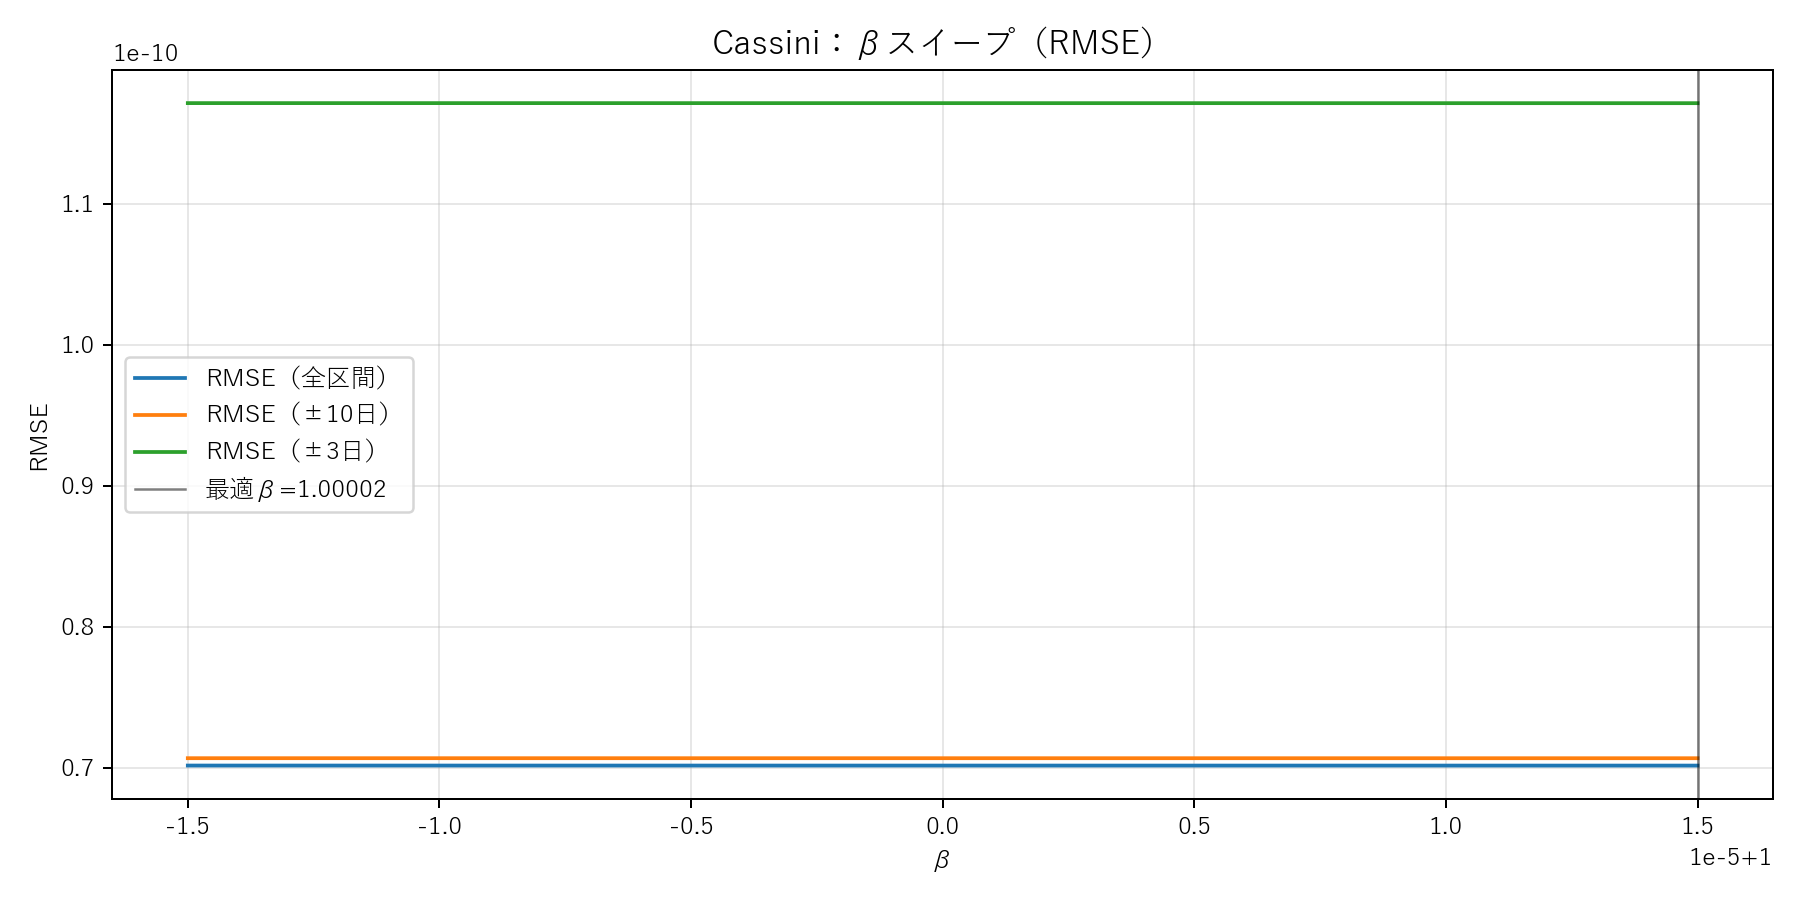

The data file committed next to this chart (first rows):
beta, rmse_all, rmse_10, rmse_3
1, 7.017386250990773e-11, 7.069496052022678e-11, 1.171210723398115e-10
1, 7.017383995780952e-11, 7.069493779741258e-11, 1.171210356148605e-10
1, 7.017381740573453e-11, 7.069491507462175e-11, 1.171209988899428e-10
1, 7.017379485368272e-11, 7.069489235185429e-11, 1.171209621650586e-10
1, 7.017377230165409e-11, 7.069486962911015e-11, 1.171209254402079e-10
1, 7.017374974964865e-11, 7.069484690638941e-11, 1.171208887153905e-10
1, 7.017372719766639e-11, 7.069482418369201e-11, 1.171208519906066e-10
1, 7.017370464570735e-11, 7.069480146101799e-11, 1.171208152658562e-10
1, 7.017368209377149e-11, 7.069477873836732e-11, 1.171207785411392e-10
1, 7.017365954185881e-11, 7.069475601574002e-11, 1.171207418164556e-10
1, 7.017363698996930e-11, 7.069473329313606e-11, 1.171207050918054e-10
1, 7.017361443810300e-11, 7.069471057055547e-11, 1.171206683671886e-10
1, 7.017359188625989e-11, 7.069468784799826e-11, 1.171206316426054e-10
1, 7.017356933443999e-11, 7.069466512546442e-11, 1.171205949180555e-10
1, 7.017354678264326e-11, 7.069464240295391e-11, 1.171205581935391e-10
1, 7.017352423086971e-11, 7.069461968046677e-11, 1.171205214690561e-10
1, 7.017350167911937e-11, 7.069459695800301e-11, 1.171204847446066e-10
1, 7.017347912739220e-11, 7.069457423556258e-11, 1.171204480201904e-10
1, 7.017345657568822e-11, 7.069455151314554e-11, 1.171204112958077e-10
1, 7.017343402400745e-11, 7.069452879075187e-11, 1.171203745714585e-10
1, 7.017341147234984e-11, 7.069450606838153e-11, 1.171203378471427e-10
1, 7.017338892071545e-11, 7.069448334603457e-11, 1.171203011228603e-10
1, 7.017336636910424e-11, 7.069446062371096e-11, 1.171202643986114e-10
1, 7.017334381751621e-11, 7.069443790141073e-11, 1.171202276743958e-10
1, 7.017332126595137e-11, 7.069441517913385e-11, 1.171201909502137e-10
1, 7.017329871440973e-11, 7.069439245688032e-11, 1.171201542260651e-10
1, 7.017327616289128e-11, 7.069436973465017e-11, 1.171201175019499e-10
1, 7.017325361139602e-11, 7.069434701244339e-11, 1.171200807778681e-10
1, 7.017323105992394e-11, 7.069432429025994e-11, 1.171200440538198e-10
1, 7.017320850847506e-11, 7.069430156809988e-11, 1.171200073298049e-10
1, 7.017318595704936e-11, 7.069427884596317e-11, 1.171199706058234e-10
1, 7.017316340564685e-11, 7.069425612384984e-11, 1.171199338818754e-10
1, 7.017314085426754e-11, 7.069423340175986e-11, 1.171198971579608e-10
1, 7.017311830291143e-11, 7.069421067969325e-11, 1.171198604340796e-10
1, 7.017309575157849e-11, 7.069418795764997e-11, 1.171198237102319e-10
1, 7.017307320026872e-11, 7.069416523563009e-11, 1.171197869864176e-10
1, 7.017305064898218e-11, 7.069414251363355e-11, 1.171197502626367e-10
1, 7.017302809771882e-11, 7.069411979166039e-11, 1.171197135388893e-10
1, 7.017300554647865e-11, 7.069409706971059e-11, 1.171196768151753e-10
1, 7.017298299526166e-11, 7.069407434778414e-11, 1.171196400914947e-10
1, 7.017296044406787e-11, 7.069405162588106e-11, 1.171196033678476e-10
1, 7.017293789289727e-11, 7.069402890400133e-11, 1.171195666442339e-10
1, 7.017291534174985e-11, 7.069400618214497e-11, 1.171195299206537e-10
1, 7.017289279062563e-11, 7.069398346031200e-11, 1.171194931971068e-10
1, 7.017287023952460e-11, 7.069396073850235e-11, 1.171194564735935e-10
1, 7.017284768844676e-11, 7.069393801671609e-11, 1.171194197501135e-10
1, 7.017282513739209e-11, 7.069391529495318e-11, 1.171193830266670e-10
1, 7.017280258636062e-11, 7.069389257321363e-11, 1.171193463032539e-10
1, 7.017278003535235e-11, 7.069386985149743e-11, 1.171193095798743e-10
1, 7.017275748436728e-11, 7.069384712980463e-11, 1.171192728565281e-10
1, 7.017273493340539e-11, 7.069382440813517e-11, 1.171192361332153e-10
1, 7.017271238246670e-11, 7.069380168648908e-11, 1.171191994099360e-10
1, 7.017268983155117e-11, 7.069377896486635e-11, 1.171191626866901e-10
1, 7.017266728065884e-11, 7.069375624326697e-11, 1.171191259634776e-10
1, 7.017264472978971e-11, 7.069373352169097e-11, 1.171190892402986e-10
1, 7.017262217894379e-11, 7.069371080013832e-11, 1.171190525171530e-10
1, 7.017259962812104e-11, 7.069368807860905e-11, 1.171190157940408e-10
1, 7.017257707732148e-11, 7.069366535710314e-11, 1.171189790709621e-10
1, 7.017255452654512e-11, 7.069364263562057e-11, 1.171189423479168e-10
1, 7.017253197579193e-11, 7.069361991416137e-11, 1.171189056249050e-10
... 61 more rows
